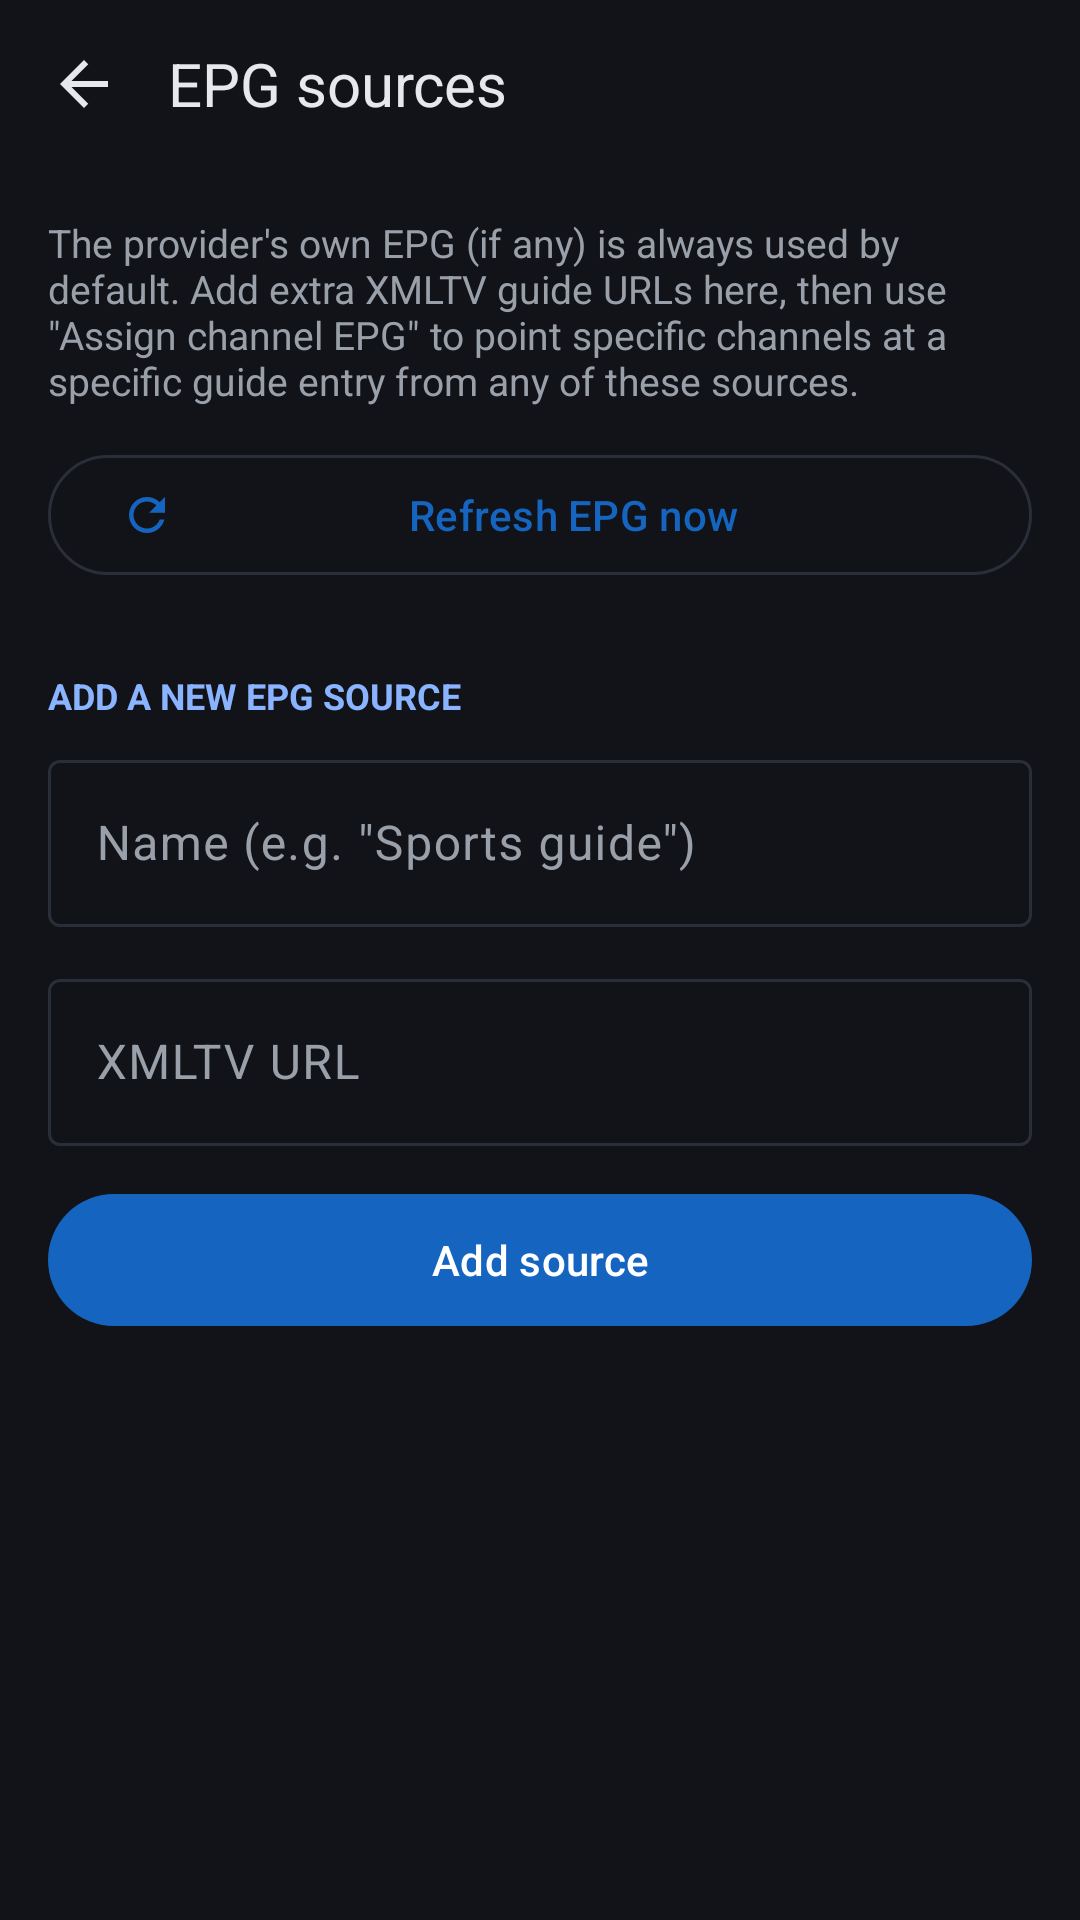

Write the Android layout XML for this screen, with the resource values it uses.
<!-- AndroidManifest.xml: application theme Theme.ZecaTV -->
<!-- res/layout/activity_epg_sources.xml -->
<?xml version="1.0" encoding="utf-8"?>
<LinearLayout xmlns:android="http://schemas.android.com/apk/res/android"
    xmlns:app="http://schemas.android.com/apk/res-auto"
    android:layout_width="match_parent"
    android:layout_height="match_parent"
    android:background="?attr/zBackground"
    android:orientation="vertical">

    <LinearLayout
        android:layout_width="match_parent"
        android:layout_height="56dp"
        android:gravity="center_vertical"
        android:orientation="horizontal"
        android:paddingStart="4dp"
        android:paddingEnd="16dp">

        <ImageButton
            android:id="@+id/back_button"
            android:layout_width="48dp"
            android:layout_height="48dp"
            android:background="?attr/selectableItemBackgroundBorderless"
            android:contentDescription="@string/action_back"
            android:src="@drawable/ic_back"
            app:tint="?attr/zTextPrimary" />

        <TextView
            android:layout_width="wrap_content"
            android:layout_height="wrap_content"
            android:layout_marginStart="4dp"
            android:text="@string/more_epg_sources_title"
            android:textColor="?attr/zTextPrimary"
            android:textSize="20sp" />
    </LinearLayout>

    <ScrollView
        android:layout_width="match_parent"
        android:layout_height="0dp"
        android:layout_weight="1"
        android:fillViewport="true">

        <LinearLayout
            android:layout_width="match_parent"
            android:layout_height="wrap_content"
            android:orientation="vertical"
            android:padding="16dp">

            <TextView
                android:layout_width="match_parent"
                android:layout_height="wrap_content"
                android:text="@string/settings_epg_description"
                android:textColor="?attr/zTextSecondary"
                android:textSize="13sp" />

            <com.google.android.material.button.MaterialButton
                android:id="@+id/refresh_epg_button"
                style="@style/Widget.Material3.Button.OutlinedButton"
                android:layout_width="match_parent"
                android:layout_height="wrap_content"
                android:layout_marginTop="12dp"
                android:text="@string/button_refresh_epg"
                app:icon="@drawable/ic_refresh" />

            <TextView
                android:id="@+id/status_text"
                android:layout_width="match_parent"
                android:layout_height="wrap_content"
                android:layout_marginTop="8dp"
                android:textColor="?attr/zAccentLight"
                android:textSize="13sp"
                android:visibility="gone" />

            <LinearLayout
                android:id="@+id/sources_list"
                android:layout_width="match_parent"
                android:layout_height="wrap_content"
                android:layout_marginTop="16dp"
                android:orientation="vertical" />

            <TextView
                android:layout_width="match_parent"
                android:layout_height="wrap_content"
                android:layout_marginTop="12dp"
                android:layout_marginBottom="8dp"
                android:text="@string/label_add_new_epg_source"
                android:textAllCaps="true"
                android:textColor="?attr/zAccentLight"
                android:textSize="12sp"
                android:textStyle="bold" />

            <com.google.android.material.textfield.TextInputLayout
                style="@style/Widget.Material3.TextInputLayout.OutlinedBox"
                android:layout_width="match_parent"
                android:layout_height="wrap_content"
                android:layout_marginBottom="12dp"
                android:hint="@string/hint_epg_source_name">

                <com.google.android.material.textfield.TextInputEditText
                    android:id="@+id/new_source_name_edit"
                    android:layout_width="match_parent"
                    android:layout_height="wrap_content"
                    android:inputType="text"
                    android:singleLine="true" />
            </com.google.android.material.textfield.TextInputLayout>

            <com.google.android.material.textfield.TextInputLayout
                style="@style/Widget.Material3.TextInputLayout.OutlinedBox"
                android:layout_width="match_parent"
                android:layout_height="wrap_content"
                android:layout_marginBottom="12dp"
                android:hint="@string/hint_xmltv_url">

                <com.google.android.material.textfield.TextInputEditText
                    android:id="@+id/new_source_url_edit"
                    android:layout_width="match_parent"
                    android:layout_height="wrap_content"
                    android:inputType="textUri"
                    android:singleLine="true" />
            </com.google.android.material.textfield.TextInputLayout>

            <com.google.android.material.button.MaterialButton
                android:id="@+id/add_source_button"
                android:layout_width="match_parent"
                android:layout_height="52dp"
                android:text="@string/button_add_source"
                app:cornerRadius="26dp" />
        </LinearLayout>
    </ScrollView>
</LinearLayout>
<!-- resources referenced by this layout -->
<resources>
  <!-- drawable ic_back (drawable) -->
  <vector xmlns:android="http://schemas.android.com/apk/res/android"
      android:width="24dp"
      android:height="24dp"
      android:viewportWidth="24"
      android:viewportHeight="24"
      android:tint="?attr/colorControlNormal">
      <path android:fillColor="#FFFFFFFF" android:pathData="M20 11H7.83l5.59-5.59L12 4l-8 8 8 8 1.41-1.41L7.83 13H20v-2z" />
  </vector>
  <!-- drawable ic_refresh (drawable) -->
  <vector xmlns:android="http://schemas.android.com/apk/res/android"
      android:width="24dp"
      android:height="24dp"
      android:viewportWidth="24"
      android:viewportHeight="24"
      android:tint="?attr/colorControlNormal">
      <path android:fillColor="#FFFFFFFF" android:pathData="M17.65 6.35C16.2 4.9 14.21 4 12 4c-4.42 0-7.99 3.58-7.99 8s3.57 8 7.99 8c3.73 0 6.84-2.55 7.73-6h-2.08c-.82 2.33-3.04 4-5.65 4-3.31 0-6-2.69-6-6s2.69-6 6-6c1.66 0 3.14.69 4.22 1.78L13 11h7V4l-2.35 2.35z" />
  </vector>
  <string name="action_back">Back</string>
  <string name="button_add_source">Add source</string>
  <string name="button_refresh_epg">Refresh EPG now</string>
  <string name="hint_epg_source_name">Name (e.g. \"Sports guide\")</string>
  <string name="hint_xmltv_url">XMLTV URL</string>
  <string name="label_add_new_epg_source">Add a new EPG source</string>
  <string name="more_epg_sources_title">EPG sources</string>
  <string name="settings_epg_description">The provider\'s own EPG (if any) is always used by default. Add extra XMLTV guide URLs here, then use \"Assign channel EPG\" to point specific channels at a specific guide entry from any of these sources.</string>
  <!-- drawable ic_nav_live (drawable) -->
  <vector xmlns:android="http://schemas.android.com/apk/res/android"
      android:width="24dp"
      android:height="24dp"
      android:viewportWidth="24"
      android:viewportHeight="24"
      android:tint="?attr/colorControlNormal">
      <path android:fillColor="#FFFFFFFF" android:pathData="M21 3H3c-1.1 0-2 .9-2 2v12c0 1.1.9 2 2 2h5v2h8v-2h5c1.1 0 1.99-.9 1.99-2L23 5c0-1.1-.9-2-2-2zm0 14H3V5h18v12z" />
  </vector>
  <!-- drawable ic_nav_movies (drawable) -->
  <vector xmlns:android="http://schemas.android.com/apk/res/android"
      android:width="24dp"
      android:height="24dp"
      android:viewportWidth="24"
      android:viewportHeight="24"
      android:tint="?attr/colorControlNormal">
      <path android:fillColor="#FFFFFFFF" android:pathData="M18 4l2 4h-3l-2-4h-2l2 4h-3l-2-4H8l2 4H7L5 4H4c-1.1 0-1.99.9-1.99 2L2 18c0 1.1.9 2 2 2h16c1.1 0 2-.9 2-2V4h-4z" />
  </vector>
  <!-- drawable ic_nav_shows (drawable) -->
  <vector xmlns:android="http://schemas.android.com/apk/res/android"
      android:width="24dp"
      android:height="24dp"
      android:viewportWidth="24"
      android:viewportHeight="24"
      android:tint="?attr/colorControlNormal">
      <path android:fillColor="#FFFFFFFF" android:pathData="M4 6H2v14c0 1.1.9 2 2 2h14v-2H4V6zm16-4H8c-1.1 0-2 .9-2 2v12c0 1.1.9 2 2 2h12c1.1 0 2-.9 2-2V4c0-1.1-.9-2-2-2zm-8 12.5v-9l6 4.5-6 4.5z" />
  </vector>
  <!-- drawable ic_nav_more (drawable) -->
  <vector xmlns:android="http://schemas.android.com/apk/res/android"
      android:width="24dp"
      android:height="24dp"
      android:viewportWidth="24"
      android:viewportHeight="24"
      android:tint="?attr/colorControlNormal">
      <path android:fillColor="#FFFFFFFF" android:pathData="M6 10c-1.1 0-2 .9-2 2s.9 2 2 2 2-.9 2-2-.9-2-2-2zm12 0c-1.1 0-2 .9-2 2s.9 2 2 2 2-.9 2-2-.9-2-2-2zm-6 0c-1.1 0-2 .9-2 2s.9 2 2 2 2-.9 2-2-.9-2-2-2z" />
  </vector>
</resources>
